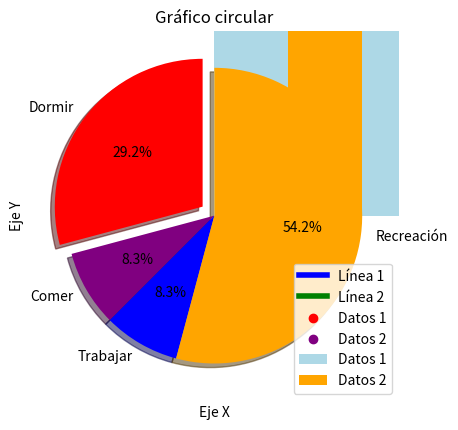

Reproduce this figure in Python.
import matplotlib.pyplot as plt 

#Definir los datos
x1 = [3, 4, 5, 6]
y1 = [5, 6, 3, 4]
x2 = [2, 5, 8]
y2 = [3, 4, 3]

#Configurar las características del gráfico
plt.plot(x1, y1, label = 'Línea 1', linewidth = 4, color = 'blue')
plt.plot(x2, y2, label = 'Línea 2', linewidth = 4, color = 'green')

#Definir título y nombres de ejes
plt.title('Diagrama de Líneas')
plt.ylabel('Eje Y')
plt.xlabel('Eje X')

#Mostrar leyenda, cuadrícula y figura
plt.legend()
plt.grid()
plt.show()

#%%
import matplotlib.pyplot as plt 
## grafico de Barras
#Definir los datos
x1 = [0.25, 1.25, 2.25, 3.25, 4.25]
y1 = [10, 55, 80, 32, 40]
x2 = [0.75, 1.75, 2.75, 3.75, 4.75]
y2 = [42, 26, 10, 29, 66]

#Configurar las características del gráfico
plt.bar(x1, y1, label = 'Datos 1', width = 0.5, color = 'lightblue')
plt.bar(x2, y2, label = 'Datos 2', width = 0.5, color = 'orange')

#Definir título y nombres de ejes
plt.title('Gráfico de barras')
plt.ylabel('Eje Y')
plt.xlabel('Eje X')

#Mostrar leyenda y figura
plt.legend()
plt.show()

# %%
#Definir los datos
x1 = [0.25, 1.25, 2.25, 3.25, 4.25]
y1 = [10, 55, 80, 32, 40]
x2 = [0.75, 1.75, 2.75, 3.75, 4.75]
y2 = [42, 26, 10, 29, 66]

#Configurar las características del gráfico
plt.scatter(x1, y1, label = 'Datos 1',color = 'red')
plt.scatter(x2, y2,label = 'Datos 2', color = 'purple')

#Definir título y nombres de ejes
plt.title('Gráfico de dispersión')
plt.ylabel('Eje Y')
plt.xlabel('Eje X')

#Mostrar leyenda y figura
plt.legend()
plt.show()

# %%
##circular
#Definir los datos
dormir =[7,8,6,11,7]
comer = [2,3,4,3,2]
trabajar =[7,8,7,2,2]
recreación = [8,5,7,8,13]
divisiones = [7,2,2,13]
actividades = ['Dormir','Comer','Trabajar','Recreación']
colores = ['red','purple','blue','orange']

#Configurar las características del gráfico
plt.pie(divisiones, labels=actividades, colors=colores, startangle=90, shadow=True, explode=(0.1,0,0,0), autopct='%1.1f%%')

#Definir título
plt.title('Gráfico circular')

#Mostrar figura
plt.show()

# %%
